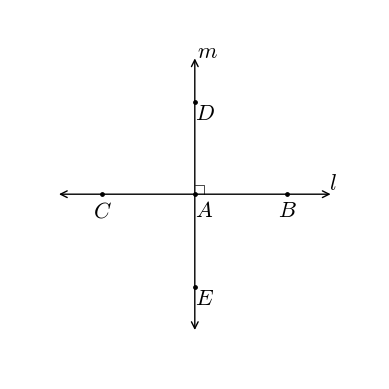

Reproduce this figure in Python.
#T# the following code shows how to draw perpendicular lines

#T# to draw perpendicular lines, the pyplot module of the matplotlib package is used
import matplotlib.pyplot as plt

#T# the patches module of the matplotlib package is used to draw arrows
import matplotlib.patches as mpatches

#T# create the figure and axes
fig1, ax1 = plt.subplots(1, 1)

#T# set the aspect of the axes
ax1.set_aspect('equal')

#T# hide the spines and axes ticks
for it1 in ['top', 'bottom', 'left', 'right']:
    ax1.spines[it1].set_visible(False)
ax1.xaxis.set_visible(False)
ax1.yaxis.set_visible(False)

#T# create the points to define the lines that will cross each other perpendicularly
p0 = (0, 0)
p1 = (2, 0)
p2 = (-2, 0)
p3 = (0, 2)
p4 = (0, -2)

#T# create auxiliary points to lenghten the lines
p5 = (3, 0)
p6 = (-3, 0)
p7 = (0, 3)
p8 = (0, -3)

#T# create the coordinates of the points
list1 = [0, 2, -2, 0, 0] #| x coordinates
list2 = [0, 0, 0, 2, -2] #| y coordinates

#T# set the axes size
ax1.axis([-4, 4, -4, 4])

#T# plot the lines and one of the right angle squares
line1 = mpatches.FancyArrowPatch(p5, p6, arrowstyle = '<->', mutation_scale = 12)
line2 = mpatches.FancyArrowPatch(p7, p8, arrowstyle = '<->', mutation_scale = 12)
ax1.add_patch(line1)
ax1.add_patch(line2)
plt.scatter(list1, list2, color = 'k', s = 6)

plt.plot([.2, .2, .0], [.0, .2, .2], 'k', linewidth = .5)

#T# set the math text font to the Latex default, Computer Modern
import matplotlib
matplotlib.rcParams['mathtext.fontset'] = 'cm'

#T# label the points and the lines
plt.text(p0[0], p0[1] - 0.1, r'$A$', ha = 'left', va = 'top', size = 16)
plt.text(p1[0], p1[1] - 0.1, r'$B$', ha = 'center', va = 'top', size = 16)
plt.text(p2[0], p2[1] - 0.1, r'$C$', ha = 'center', va = 'top', size = 16)
plt.text(p3[0], p3[1] + 0.0, r'$D$', ha = 'left', va = 'top', size = 16)
plt.text(p4[0], p4[1] + 0.0, r'$E$', ha = 'left', va = 'top', size = 16)

plt.text(p5[0] + 0.0, p5[1] + 0.0, r'$l$', ha = 'center', va = 'bottom', size = 16)
plt.text(p7[0] + 0.05, p7[1] + 0.1, r'$m$', ha = 'left', va = 'center', size = 16)

#T# show the results
plt.show()